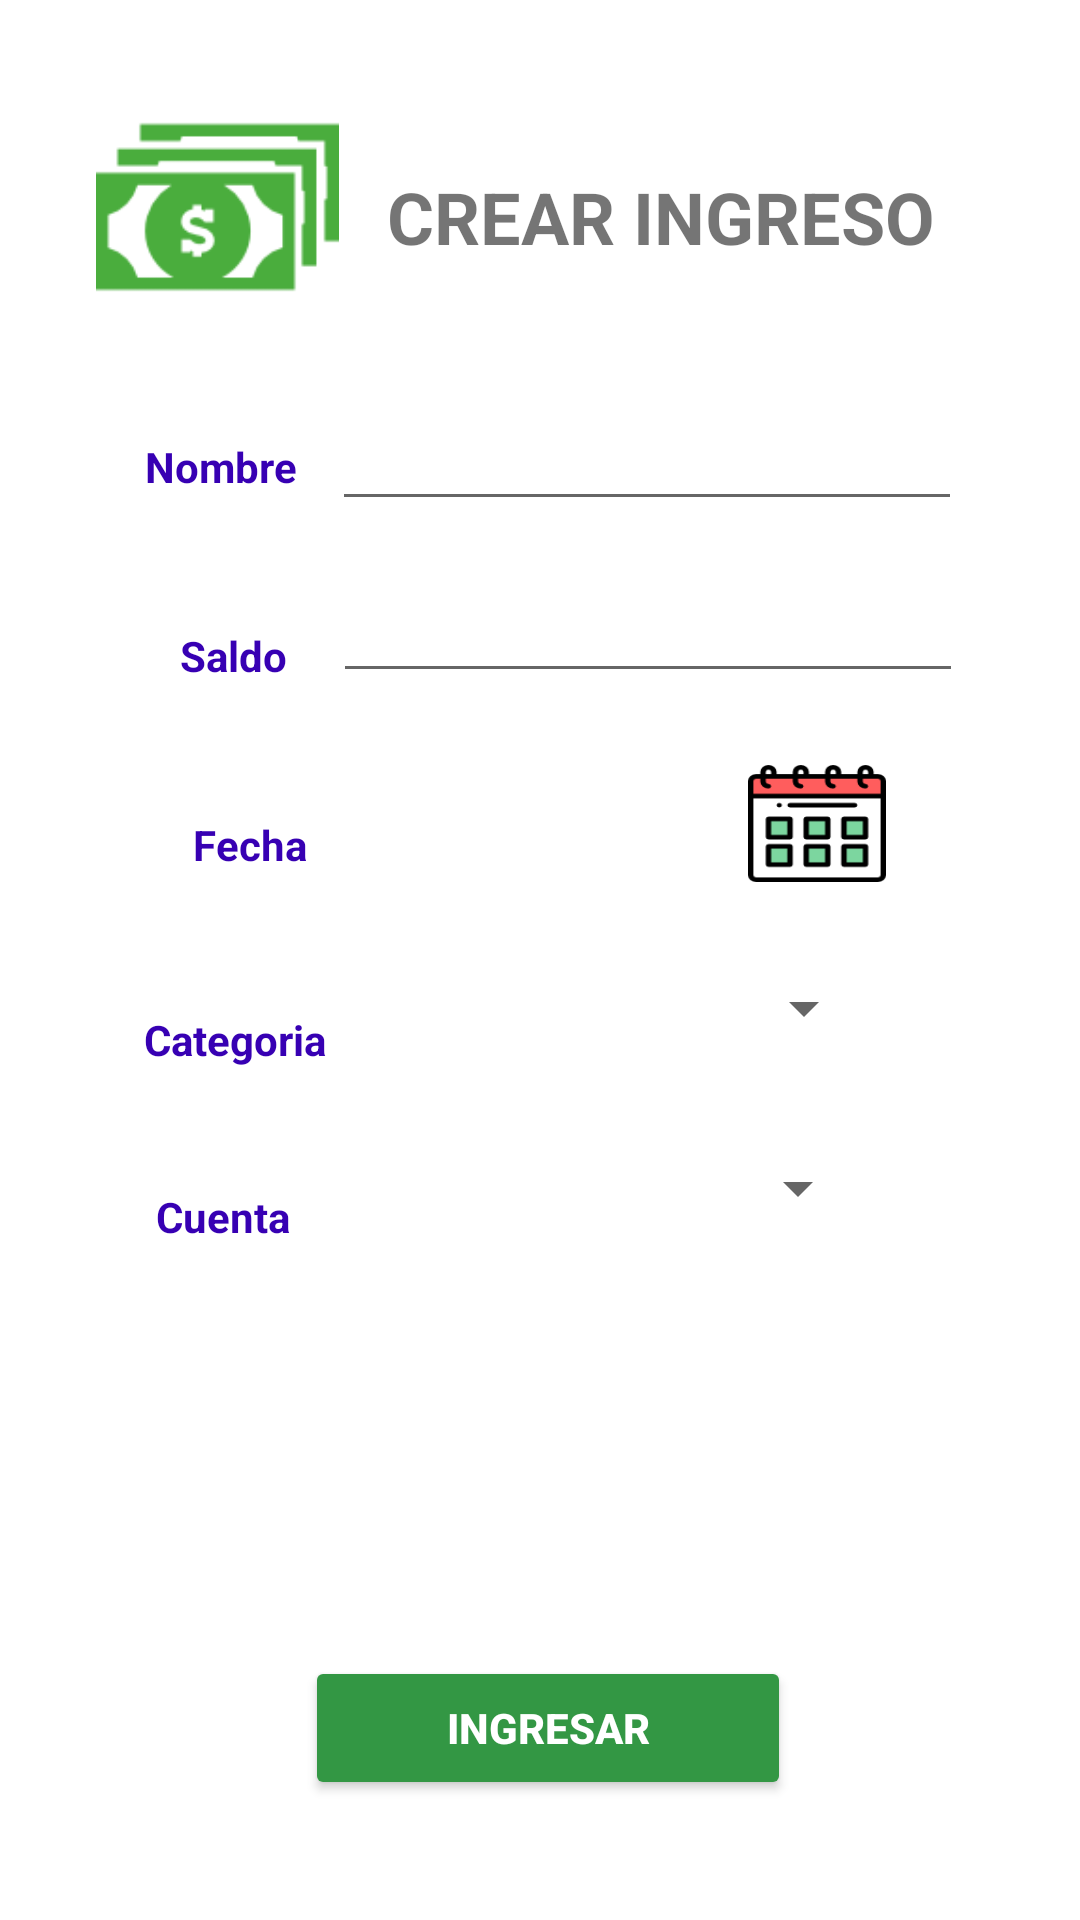

Write the Android layout XML for this screen, with the resource values it uses.
<!-- AndroidManifest.xml: application theme AppTheme -->
<!-- res/layout/activity_crear_entradas_f.xml -->
<?xml version="1.0" encoding="utf-8"?>
<android.support.constraint.ConstraintLayout
    xmlns:android="http://schemas.android.com/apk/res/android"
    xmlns:app="http://schemas.android.com/apk/res-auto"
    xmlns:tools="http://schemas.android.com/tools"
    android:layout_width="match_parent"
    android:layout_height="match_parent"
    android:background="@color/colorBlanco"
    tools:context=".CrearEntradasF">

    <Button
        android:id="@+id/btnFecha"
        android:layout_width="46dp"
        android:layout_height="39dp"
        android:layout_alignParentBottom="true"
        android:layout_marginStart="8dp"
        android:layout_marginTop="24dp"
        android:layout_marginEnd="8dp"
        android:layout_toEndOf="@+id/textView2"
        android:background="@drawable/calendario"
        android:textSize="12sp"
        android:textStyle="bold"
        app:layout_constraintEnd_toEndOf="parent"
        app:layout_constraintHorizontal_bias="0.024"
        app:layout_constraintStart_toEndOf="@+id/txtFecha"
        app:layout_constraintTop_toBottomOf="@+id/editText4" />

    <Spinner
        android:id="@+id/spinner"
        android:layout_width="167dp"
        android:layout_height="wrap_content"
        android:layout_alignBottom="@+id/textView9"
        android:layout_alignParentStart="true"
        android:layout_marginStart="8dp"
        android:layout_marginTop="36dp"
        android:layout_marginEnd="8dp"
        android:layout_marginBottom="8dp"
        app:layout_constraintBottom_toTopOf="@+id/btnCrear"
        app:layout_constraintEnd_toEndOf="parent"
        app:layout_constraintHorizontal_bias="0.23"
        app:layout_constraintStart_toEndOf="@+id/textView13"
        app:layout_constraintTop_toBottomOf="@+id/spinner2"
        app:layout_constraintVertical_bias="0.0" />

    <TextView
        android:id="@+id/textView13"
        android:layout_width="wrap_content"
        android:layout_height="wrap_content"
        android:layout_alignParentBottom="true"
        android:layout_marginStart="52dp"
        android:layout_marginTop="40dp"
        android:layout_toStartOf="@+id/textView2"
        android:text="Cuenta"
        android:textAlignment="textEnd"
        android:textColor="@color/design_default_color_primary_dark"
        android:textStyle="bold"
        app:layout_constraintStart_toStartOf="parent"
        app:layout_constraintTop_toBottomOf="@+id/textView9" />

    <TextView
        android:id="@+id/textView2"
        android:layout_width="wrap_content"
        android:layout_height="wrap_content"
        android:layout_alignParentTop="true"
        android:layout_centerHorizontal="true"
        android:layout_marginStart="16dp"
        android:layout_marginTop="56dp"
        android:text="CREAR INGRESO"
        android:textColor="@color/common_google_signin_btn_text_dark_focused"
        android:textSize="24sp"
        android:textStyle="bold"
        app:layout_constraintStart_toEndOf="@+id/imageView4"
        app:layout_constraintTop_toTopOf="parent" />

    <Button
        android:id="@+id/btnCrear"
        android:layout_width="162dp"
        android:layout_height="wrap_content"
        android:layout_alignParentBottom="true"
        android:layout_marginStart="8dp"
        android:layout_marginEnd="8dp"
        android:layout_marginBottom="40dp"
        android:layout_toEndOf="@+id/textView7"
        android:backgroundTint="@color/colorPrimaryDark"
        android:text="INGRESAR"
        android:textColor="@color/colorBlanco"
        android:textStyle="bold"
        app:layout_constraintBottom_toBottomOf="parent"
        app:layout_constraintEnd_toEndOf="parent"
        app:layout_constraintHorizontal_bias="0.514"
        app:layout_constraintStart_toStartOf="parent" />

    <TextView
        android:id="@+id/textView7"
        android:layout_width="wrap_content"
        android:layout_height="0dp"
        android:layout_alignParentStart="true"
        android:layout_alignParentTop="true"
        android:layout_marginStart="48dp"
        android:layout_marginTop="36dp"
        android:layout_toStartOf="@+id/textView2"
        android:text="Nombre"
        android:textAlignment="textEnd"
        android:textColor="@color/design_default_color_primary_dark"
        android:textStyle="bold"
        app:layout_constraintStart_toStartOf="parent"
        app:layout_constraintTop_toBottomOf="@+id/imageView4" />

    <EditText
        android:id="@+id/editText"
        android:layout_width="wrap_content"
        android:layout_height="wrap_content"
        android:layout_alignBottom="@+id/textView7"
        android:layout_alignParentEnd="true"
        android:layout_marginStart="8dp"
        android:layout_marginTop="44dp"
        android:layout_marginEnd="8dp"
        android:ems="10"
        android:inputType="textPersonName"
        app:layout_constraintEnd_toEndOf="parent"
        app:layout_constraintHorizontal_bias="0.113"
        app:layout_constraintStart_toEndOf="@+id/textView7"
        app:layout_constraintTop_toBottomOf="@+id/textView2" />

    <TextView
        android:id="@+id/textView8"
        android:layout_width="wrap_content"
        android:layout_height="wrap_content"
        android:layout_alignParentStart="true"
        android:layout_alignParentTop="true"
        android:layout_marginStart="60dp"
        android:layout_marginTop="44dp"
        android:layout_toStartOf="@+id/textView2"
        android:text="Saldo "
        android:textAlignment="textEnd"
        android:textColor="@color/design_default_color_primary_dark"
        android:textStyle="bold"
        app:layout_constraintStart_toStartOf="parent"
        app:layout_constraintTop_toBottomOf="@+id/textView7" />

    <EditText
        android:id="@+id/editText4"
        android:layout_width="wrap_content"
        android:layout_height="wrap_content"
        android:layout_alignEnd="@+id/editText"
        android:layout_alignParentTop="true"
        android:layout_marginStart="8dp"
        android:layout_marginTop="16dp"
        android:layout_marginEnd="8dp"
        android:ems="10"
        android:inputType="numberDecimal"
        app:layout_constraintEnd_toEndOf="parent"
        app:layout_constraintHorizontal_bias="0.113"
        app:layout_constraintStart_toEndOf="@+id/textView8"
        app:layout_constraintTop_toBottomOf="@+id/editText" />

    <TextView
        android:id="@+id/textView9"
        android:layout_width="wrap_content"
        android:layout_height="wrap_content"
        android:layout_alignParentBottom="true"
        android:layout_marginStart="48dp"
        android:layout_marginTop="44dp"
        android:layout_toStartOf="@+id/textView2"
        android:text="Categoria"
        android:textAlignment="textEnd"
        android:textColor="@color/design_default_color_primary_dark"
        android:textStyle="bold"
        app:layout_constraintStart_toStartOf="parent"
        app:layout_constraintTop_toBottomOf="@+id/textView10" />

    <Spinner
        android:id="@+id/spinner2"
        android:layout_width="167dp"
        android:layout_height="wrap_content"
        android:layout_alignBottom="@+id/textView9"
        android:layout_alignParentStart="true"
        android:layout_marginStart="8dp"
        android:layout_marginTop="36dp"
        android:layout_marginEnd="8dp"
        app:layout_constraintEnd_toEndOf="parent"
        app:layout_constraintHorizontal_bias="0.12"
        app:layout_constraintStart_toEndOf="@+id/textView9"
        app:layout_constraintTop_toBottomOf="@+id/txtFecha" />

    <TextView
        android:id="@+id/textView10"
        android:layout_width="54dp"
        android:layout_height="21dp"
        android:layout_alignParentStart="true"
        android:layout_alignParentBottom="true"
        android:layout_marginStart="48dp"
        android:layout_marginTop="44dp"
        android:layout_toStartOf="@+id/textView2"
        android:text="Fecha"
        android:textAlignment="textEnd"
        android:textColor="@color/design_default_color_primary_dark"
        android:textStyle="bold"
        app:layout_constraintStart_toStartOf="parent"
        app:layout_constraintTop_toBottomOf="@+id/textView8" />

    <ImageView
        android:id="@+id/imageView4"
        android:layout_width="81dp"
        android:layout_height="82dp"
        android:layout_alignParentTop="true"
        android:layout_marginStart="32dp"
        android:layout_marginTop="28dp"
        android:layout_toEndOf="@+id/spinner2"
        app:layout_constraintStart_toStartOf="parent"
        app:layout_constraintTop_toTopOf="parent"
        app:srcCompat="@drawable/billetes" />

    <TextView
        android:id="@+id/txtFecha"
        android:layout_width="126dp"
        android:layout_height="29dp"
        android:layout_alignStart="@+id/btnCrear"
        android:layout_alignTop="@+id/textView10"
        android:layout_marginStart="12dp"
        android:layout_marginTop="28dp"
        app:layout_constraintStart_toEndOf="@+id/textView10"
        app:layout_constraintTop_toBottomOf="@+id/editText4" />
</android.support.constraint.ConstraintLayout>
<!-- resources referenced by this layout -->
<resources>
  <color name="colorBlanco">#ffffff</color>
  <color name="colorPrimaryDark">#339744</color>
  <!-- drawable billetes: png bitmap (drawable, 2296 bytes) -->
  <!-- drawable calendario: png bitmap (drawable, 1637 bytes) -->
  <style name="AppTheme" parent="Base.Theme.AppCompat.Light.DarkActionBar">
          
          <item name="colorPrimary">@color/colorPrimary</item>
          <item name="colorPrimaryDark">@color/colorPrimaryDark</item>
          <item name="colorAccent">@color/colorAccent</item>
      </style>
  <color name="colorPrimary">#4BD763</color>
  <color name="colorAccent">#ff5252</color>
</resources>
